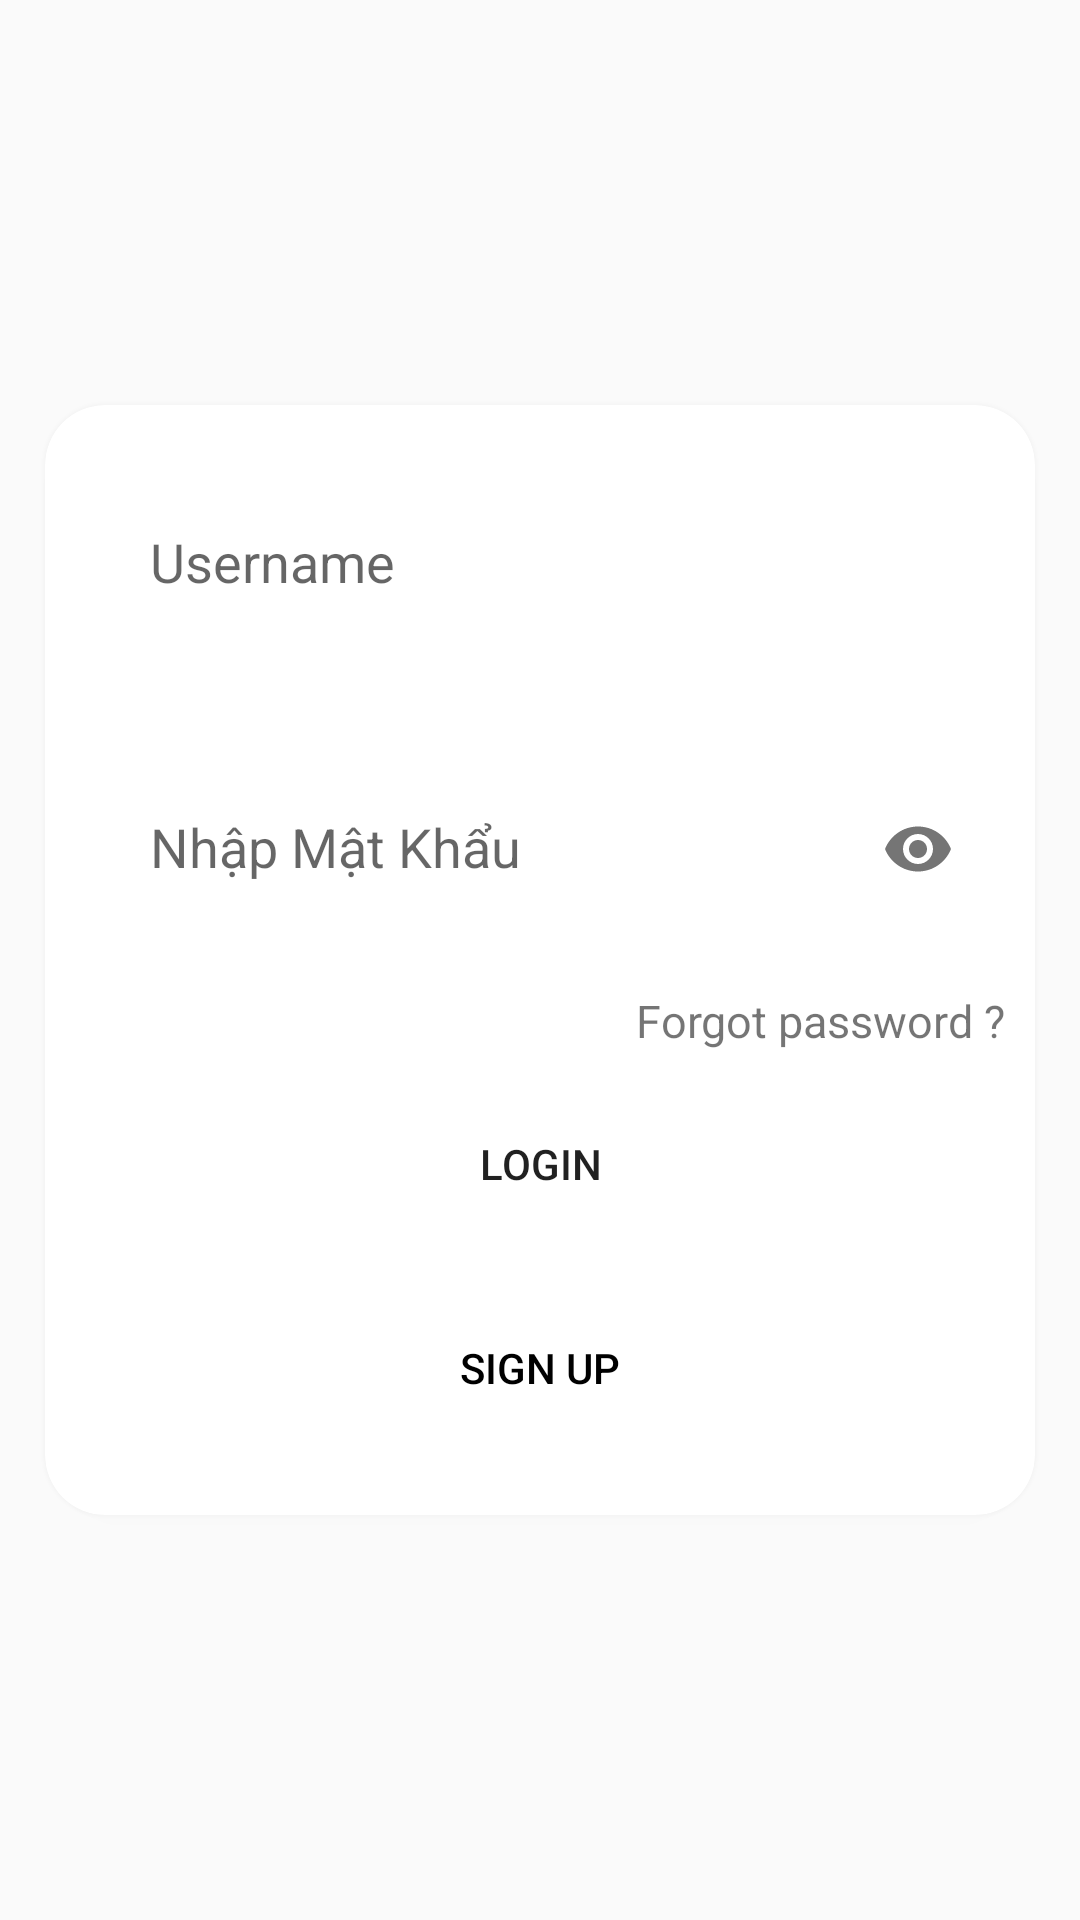

Produce the Android XML layout that renders to this screen, including the resource entries it uses.
<!-- AndroidManifest.xml: application theme Theme.MQTT_App -->
<!-- res/layout/activity_signin.xml -->
<?xml version="1.0" encoding="utf-8"?>
<LinearLayout xmlns:android="http://schemas.android.com/apk/res/android"
    xmlns:app="http://schemas.android.com/apk/res-auto"
    android:layout_width="match_parent"
    android:layout_height="match_parent"
    android:orientation="vertical"
    android:gravity="center"
    >


    <androidx.cardview.widget.CardView

        android:layout_width="match_parent"
        android:layout_height="370dp"
        android:layout_margin="15dp"
        app:cardCornerRadius="20dp"
        app:cardElevation="5dp">

        <LinearLayout

            android:layout_width="match_parent"
            android:layout_height="wrap_content"
            android:orientation="vertical">

            <com.google.android.material.textfield.TextInputLayout
                android:layout_width="match_parent"
                android:layout_height="65dp"
                android:layout_margin="15dp"

                android:background="@android:color/background_light">

                <EditText
                    android:id="@+id/username_input"
                    android:layout_width="match_parent"
                    android:layout_height="match_parent"

                    android:background="@drawable/button"
                    android:paddingLeft="20dp"
                    android:hint="Username"
                    android:inputType="text"
                    android:singleLine="true" />
            </com.google.android.material.textfield.TextInputLayout>

            <com.google.android.material.textfield.TextInputLayout
                android:layout_width="match_parent"
                android:layout_height="65dp"
                android:layout_margin="15dp"
                android:background="@android:color/background_light"

                app:passwordToggleEnabled="true">

                <EditText
                    android:id="@+id/password_input"
                    android:layout_width="match_parent"
                    android:layout_height="match_parent"

                    android:background="@drawable/button"

                    android:hint="Nhập Mật Khẩu"
                    android:paddingLeft="20dp"
                    android:inputType="textPassword"
                    android:singleLine="true" />
            </com.google.android.material.textfield.TextInputLayout>

            <TextView
                android:id="@+id/forgot_password"
                android:layout_width="wrap_content"
                android:layout_height="wrap_content"
                android:layout_gravity="right"
                android:layout_marginTop="5dp"
                android:textSize="15dp"
                android:layout_marginEnd="10dp"
                android:background="?attr/selectableItemBackground"
                android:text="Forgot password ?" />

            <Button
                android:id="@+id/login_button"
                android:layout_width="200dp"
                android:layout_height="55dp"
                android:layout_gravity="center"
                android:layout_marginTop="10dp"
                android:layout_marginBottom="5dp"
                android:background="@drawable/button"
                android:backgroundTint="@color/light_blue_600"
                android:elevation="8dp"
                android:text="Login" />
            <Button
                android:id="@+id/signup_button"
                android:layout_width="200dp"
                android:layout_height="55dp"
                android:layout_gravity="center"
                android:layout_marginTop="8dp"
                android:background="@drawable/button"
                android:backgroundTint="@color/black"
                android:textColor="@color/black"
                android:text="Sign up"
                app:backgroundTint="#ABACAB" />


        </LinearLayout>

    </androidx.cardview.widget.CardView>







</LinearLayout>
<!-- resources referenced by this layout -->
<resources>
  <style name="Theme.MQTT_App" parent="Base.Theme.MQTT_App" />
  <style name="Base.Theme.MQTT_App" parent="Theme.AppCompat.Light.NoActionBar">
          
          
      </style>
  <!-- not gathered from this repository: default colours our renderer supplied (Android Studio template values) -->
  <color name="black">#FF000000</color>
</resources>
